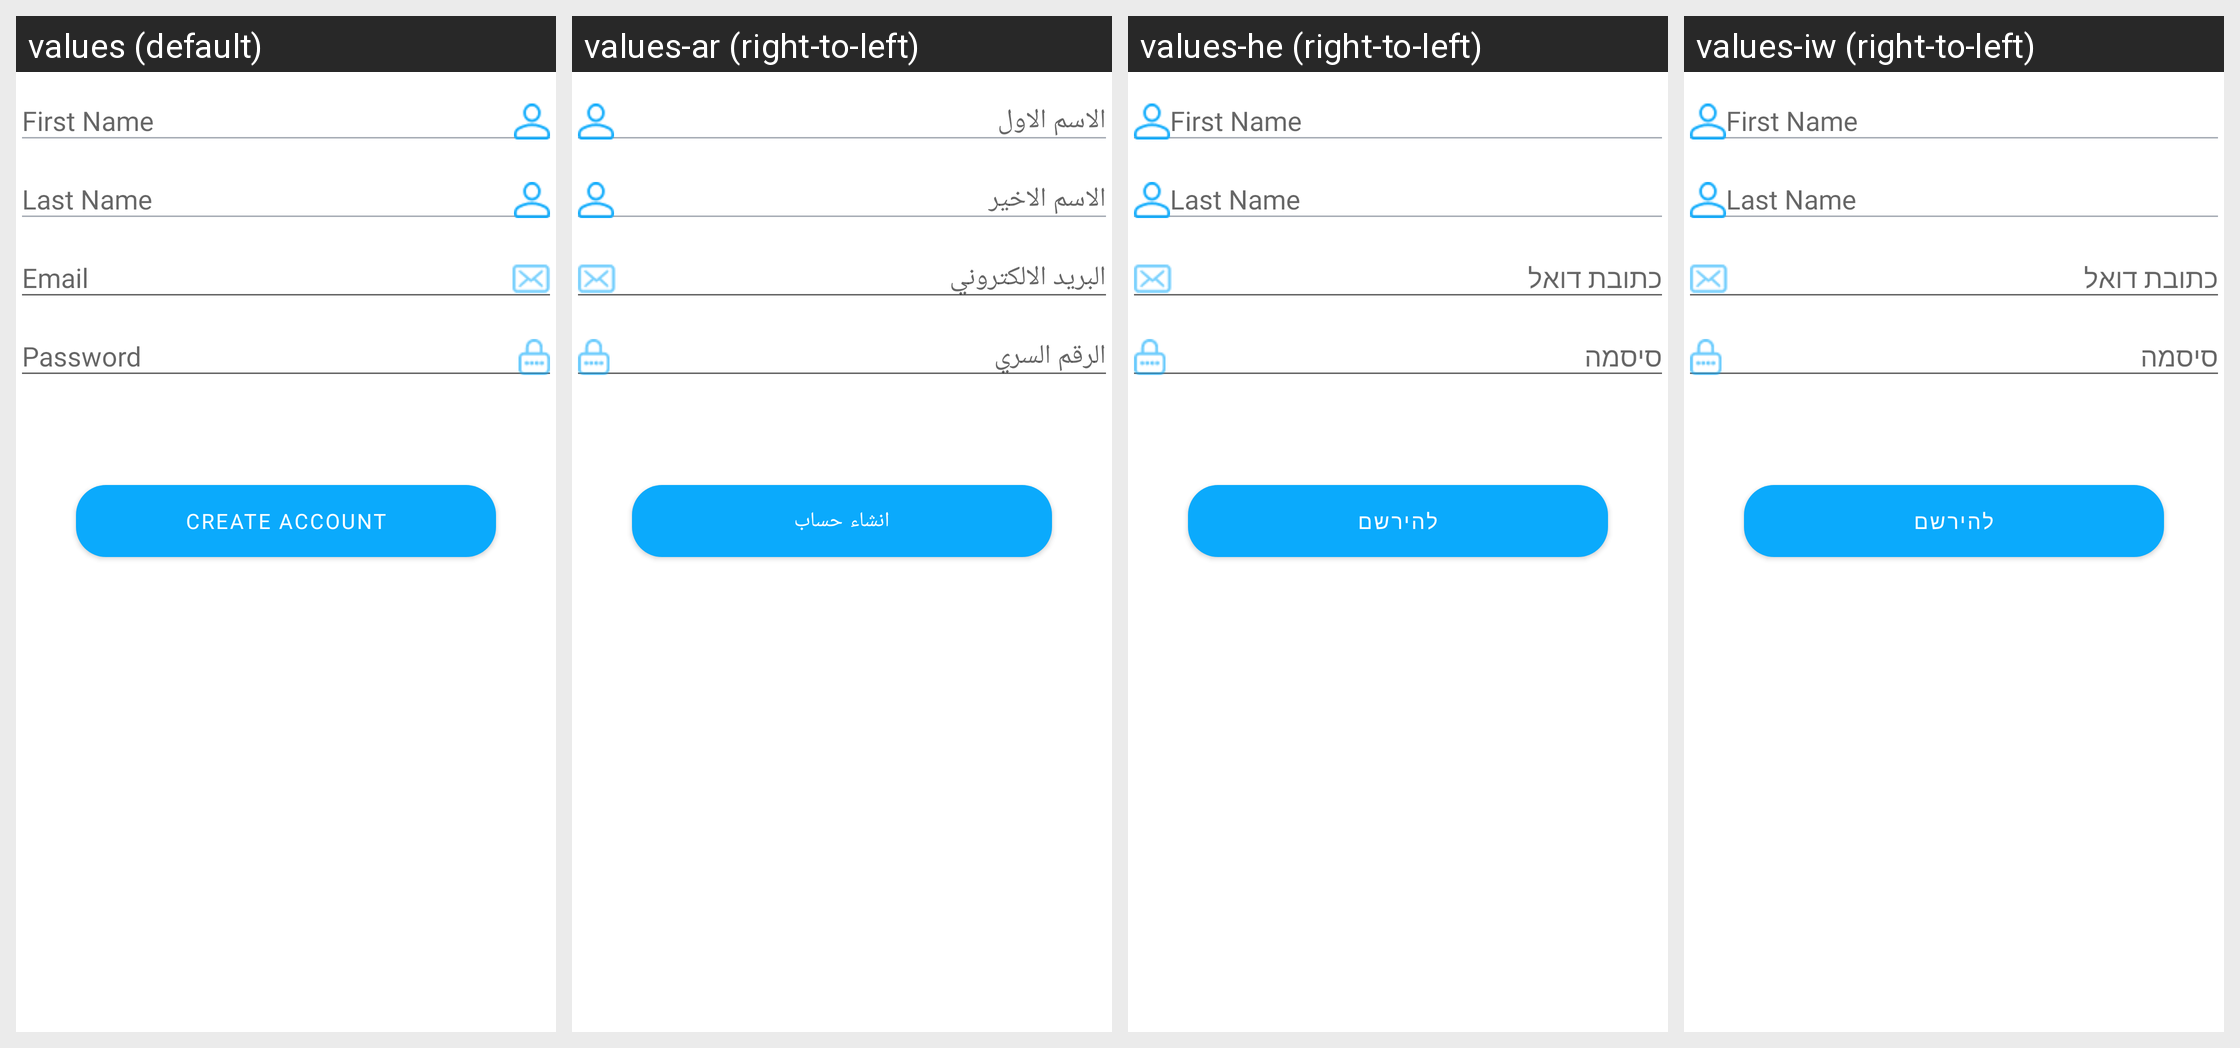

Translations of the strings shown on this Android screen, per locale in the grid:
Android screen res/layout/activity_register.xml rendered under 4 locales, left to right: values (default), values-ar (right-to-left), values-he (right-to-left), values-iw (right-to-left). Device: Nexus 5 (rendered at 1080×1920; each locale shown at half size, 540×960, under a caption strip naming it); theme AppTheme.NoActionBar.
Strings drawn on this screen, with the default value and each locale's value (text and hints the layout hard-codes, and strings that could not be matched under every locale, appear in the picture but are not listed):

first_name
  values: First Name
  values-ar: الاسم الاول
  values-he: First Name  [not translated; the default value is used]
  values-iw: First Name  [not translated; the default value is used]

last_name
  values: Last Name
  values-ar: الاسم الاخير
  values-he: Last Name  [not translated; the default value is used]
  values-iw: Last Name  [not translated; the default value is used]

email
  values: Email
  values-ar: البريد الالكتروني
  values-he: כתובת דואל
  values-iw: כתובת דואל

password
  values: Password
  values-ar: الرقم السري
  values-he: סיסמה
  values-iw: סיסמה

register
  values: CREATE ACCOUNT
  values-ar: انشاء حساب
  values-he: להירשם
  values-iw: להירשם
